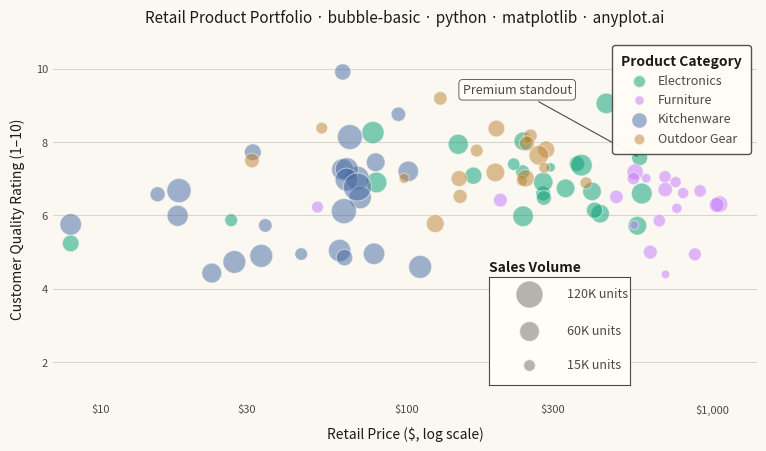

This chart was generated by the following Python code:
"""anyplot.ai
bubble-basic: Basic Bubble Chart
Library: matplotlib 3.11.2 | Python 3.13.15
Quality: 90/100 | Updated: 2026-09-27
"""

import os

import matplotlib.pyplot as plt
import numpy as np
from matplotlib.ticker import FuncFormatter, NullLocator
from mpl_toolkits.axes_grid1.inset_locator import inset_axes


# Theme tokens
THEME = os.getenv("ANYPLOT_THEME", "light")
PAGE_BG = "#FAF8F1" if THEME == "light" else "#1A1A17"
ELEVATED_BG = "#FFFDF6" if THEME == "light" else "#242420"
INK = "#1A1A17" if THEME == "light" else "#F0EFE8"
INK_SOFT = "#4A4A44" if THEME == "light" else "#B8B7B0"
INK_MUTED = "#6B6A63" if THEME == "light" else "#A8A79F"

# Imprint palette — 8 hues, canonical order
IMPRINT_PALETTE = ["#009E73", "#C475FD", "#4467A3", "#BD8233", "#AE3030", "#2ABCCD", "#954477", "#99B314"]

# Data — retail product portfolio: price vs quality rating, sales volume as bubble size
np.random.seed(42)

category_specs = [
    {
        "name": "Electronics",
        "price_mean": 320,
        "price_std": 170,
        "quality_mean": 7.2,
        "quality_std": 1.0,
        "sales_mean": 45,
        "sales_std": 22,
        "n": 24,
    },
    {
        "name": "Furniture",
        "price_mean": 680,
        "price_std": 240,
        "quality_mean": 6.7,
        "quality_std": 1.2,
        "sales_mean": 18,
        "sales_std": 9,
        "n": 20,
    },
    {
        "name": "Kitchenware",
        "price_mean": 55,
        "price_std": 30,
        "quality_mean": 6.1,
        "quality_std": 1.4,
        "sales_mean": 68,
        "sales_std": 32,
        "n": 26,
    },
    {
        "name": "Outdoor Gear",
        "price_mean": 190,
        "price_std": 85,
        "quality_mean": 7.6,
        "quality_std": 0.9,
        "sales_mean": 30,
        "sales_std": 14,
        "n": 20,
    },
]

price_parts, quality_parts, sales_parts, category_parts = [], [], [], []
for spec in category_specs:
    n = spec["n"]
    price_parts.append(np.random.normal(spec["price_mean"], spec["price_std"], n))
    quality_parts.append(np.random.normal(spec["quality_mean"], spec["quality_std"], n))
    sales_parts.append(np.random.normal(spec["sales_mean"], spec["sales_std"], n))
    category_parts.extend([spec["name"]] * n)

price = np.clip(np.concatenate(price_parts), 8, 1200)
quality_rating = np.clip(np.concatenate(quality_parts), 1, 10)
sales_volume = np.clip(np.concatenate(sales_parts), 3, 130)
category = np.array(category_parts)

category_names = [spec["name"] for spec in category_specs]
category_colors = IMPRINT_PALETTE[:4]

# Scale bubble sizes by area for accurate visual perception (tuned for 3200×1800 canvas).
size_scaled = (sales_volume / sales_volume.max()) * 380 + 25

# Plot
fig, ax = plt.subplots(figsize=(8, 4.5), dpi=400, facecolor=PAGE_BG)
ax.set_facecolor(PAGE_BG)

for name, color in zip(category_names, category_colors, strict=True):
    mask = category == name
    ax.scatter(
        price[mask],
        quality_rating[mask],
        s=size_scaled[mask],
        alpha=0.5,
        color=color,
        edgecolors=PAGE_BG,
        linewidths=0.8,
        label=name,
        zorder=3,
    )

# Size legend — a real inset panel (matplotlib-native technique), placed in the
# one clear gap in the data (high price, low quality) so it never covers bubbles
legend_caps = [15, 60, 120]
legend_ax = inset_axes(
    ax,
    width="20%",
    height="30%",
    loc="lower left",
    bbox_to_anchor=(0.62, 0.04, 1, 1),
    bbox_transform=ax.transAxes,
    borderpad=0,
)
legend_ax.set_facecolor(ELEVATED_BG)
legend_ax.set_xlim(0, 1)
legend_ax.set_ylim(0, 1)
legend_ax.set_xticks([])
legend_ax.set_yticks([])
for spine in legend_ax.spines.values():
    spine.set_color(INK_SOFT)
    spine.set_linewidth(0.8)
legend_ax.set_title("Sales Volume", fontsize=10, fontweight="bold", color=INK, loc="left", pad=4)
for cap, y in zip(legend_caps, (0.18, 0.5, 0.84), strict=True):
    legend_ax.scatter(
        0.28,
        y,
        s=(cap / sales_volume.max()) * 380 + 25,
        color=INK_MUTED,
        alpha=0.5,
        edgecolors=PAGE_BG,
        linewidths=0.8,
        transform=legend_ax.transAxes,
        clip_on=False,
    )
    legend_ax.text(0.55, y, f"{cap}K units", fontsize=9, color=INK_SOFT, va="center", transform=legend_ax.transAxes)

# Category color legend — upper right, bold title leads the eye ahead of the body text
category_legend = ax.legend(
    fontsize=9,
    loc="upper right",
    framealpha=0.95,
    facecolor=ELEVATED_BG,
    edgecolor=INK_SOFT,
    title="Product Category",
    title_fontsize=10,
    markerscale=0.7,
    handletextpad=0.5,
    borderpad=0.7,
)
plt.setp(category_legend.get_title(), color=INK, fontweight="bold")
plt.setp(category_legend.get_texts(), color=INK_SOFT)

# Focal-point annotation — call out the standout premium Electronics bubble
# (highest price x quality among its category) to sharpen the storytelling
# beyond color/size hierarchy alone.
electronics_mask = category == "Electronics"
standout_local_idx = np.argmax(price[electronics_mask] * quality_rating[electronics_mask])
standout_x = price[electronics_mask][standout_local_idx]
standout_y = quality_rating[electronics_mask][standout_local_idx]
ax.annotate(
    "Premium standout",
    xy=(standout_x, standout_y),
    xytext=(standout_x * 0.6, standout_y + 1.75),
    fontsize=9,
    color=INK_SOFT,
    ha="right",
    arrowprops={"arrowstyle": "-", "color": INK_SOFT, "linewidth": 0.8},
    bbox={"facecolor": ELEVATED_BG, "edgecolor": INK_SOFT, "linewidth": 0.6, "boxstyle": "round,pad=0.3"},
    zorder=4,
)

# Style — descriptive prefix clarifies the retail domain; title fontsize scales
# down since the prefix pushes past the 67-char baseline the style-guide default
# is tuned for.
title = "Retail Product Portfolio · bubble-basic · python · matplotlib · anyplot.ai"
title_fontsize = max(8, round(12 * 67 / len(title))) if len(title) > 67 else 12
ax.set_xlabel("Retail Price ($, log scale)", fontsize=10, color=INK, labelpad=8)
ax.set_ylabel("Customer Quality Rating (1–10)", fontsize=10, color=INK, labelpad=8)
ax.set_title(title, fontsize=title_fontsize, fontweight="medium", color=INK, pad=12)
ax.tick_params(axis="both", labelsize=8, labelcolor=INK_SOFT, length=0)

for spine in ax.spines.values():
    spine.set_visible(False)

ax.yaxis.grid(True, alpha=0.15, linewidth=0.8, color=INK, zorder=0)
ax.xaxis.grid(False)

# Log x-axis: retail price is heavily right-skewed (Kitchenware ~$55 mean vs
# Furniture ~$680 mean), so a linear axis crushes the low-price cluster into an
# unreadable clump. Log spacing gives that region room to breathe while keeping
# the high-price tail proportionate.
ax.set_xscale("log")
ax.set_xlim(7, 1400)
ax.set_xticks([10, 30, 100, 300, 1000])
ax.xaxis.set_minor_locator(NullLocator())
ax.xaxis.set_major_formatter(FuncFormatter(lambda v, _: f"${v:,.0f}"))
ax.set_ylim(1, 10.8)

fig.subplots_adjust(left=0.09, right=0.97, top=0.92, bottom=0.12)

# Save
plt.savefig(f"plot-{THEME}.png", dpi=400, facecolor=PAGE_BG)
